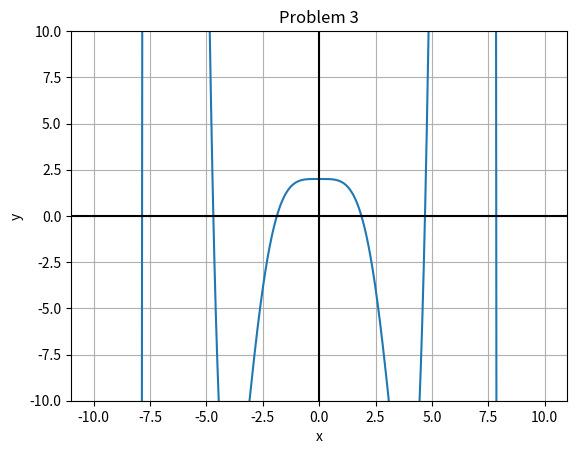

Write the Python code that produced this figure.
# Template File for Homework 3, Problem 3
# PHYS 331
# Amy Oldenburg
#----------------------------------------------   
# DO NOT MODIFY BETWEEN THIS LINE AND ONE BELOW
## module newtonRaphson
import numpy as np
import matplotlib.pyplot as plt 

''' root = newtonRaphson(f,df,a,b,tol,maxiter).
    Finds a root of f(x) = 0 by combining the Newton-Raphson
    method with bisection. The root must be bracketed in (a,b).
    Calls user-supplied functions f(x) and its derivative df(x).   
    tol is the tolerance, and maxiter is the maximum number of iterations..
''' 
def newtonRaphson(f,df,a,b,tol,maxiter): 
    from numpy import sign    
    fa = f(a)
    if fa == 0.0: return a
    fb = f(b)
    if fb == 0.0: return b
    if sign(fa) == sign(fb): 
        print('Root is not bracketed')
        return []
    x = 0.5*(a + b)                    
    for i in range(maxiter):
        fx = f(x)
        if fx == 0.0: return x
      # Tighten the brackets on the root 
        if sign(fa) != sign(fx): b = x  
        else: a = x
      # Try a Newton-Raphson step    
        dfx = df(x)
      # If division by zero, push x out of bounds
        try: dx = -fx/dfx
        except ZeroDivisionError: dx = b - a
        x = x + dx
      # If the result is outside the brackets, use bisection  
        if (b - x)*(x - a) < 0.0:  
            dx = 0.5*(b - a)                      
            x = a + dx
      # Check for convergence     
        if abs(dx) < tol*max(abs(b),1.0): return x
    print('Too many iterations in Newton-Raphson')
## ADD your code below this line
#----------------------------------------------

def f1(x):
	"""
	Function for the natural frequencies 
	"""
	return np.cosh(x)*np.cos(x)+1

def f_prime(x):
	"""
	derivative of above function
	"""
	return np.cos(x)*np.sinh(x)-np.sin(x)*np.cosh(x)

def HarryPlotter(f,xlo,xhi):
	"""
	"The Chosen function"

	INPUT:
		f: function, this is the function graphed
		xlo: float, lower bound of the graph of the function f
		xhi: float, upper bound of the graph of the function f

	OUTPUT:
		graph of function f over domain xlo-xhi with mesh size dx (definied within the function)
	"""
	dx=1e-3                                         #Plot generator function
	x_vals=np.arange(xlo,xhi+dx,dx)                 #Determine x and y values
	y_vals= f(x_vals)                               
	plt.plot(x_vals,y_vals)
	plt.grid()
	plt.title("Problem 3")
	plt.axhline(color='black')
	plt.axvline(color='black')
	plt.ylim(-10,10)
	plt.xlabel('x')
	plt.ylabel('y')
	plt.show()

def freq(x):                                        #Called when reporting the actual frequencies at the roots.
	L= 0.9
	E= 2e11
	I= 3.2552e-11
	m= 0.4415625
	return np.power((np.power(x,4)*E*I/(m*np.power(L,3))),0.5)/(2*np.pi)

a_b_vals={0.0:2.5,2.5:5.0,7.5:8.0}                  #Dictionary of bounds of the brackets around each root.        
i=0
for a in a_b_vals.keys():                           #Calls the function around each root
	b= a_b_vals[a]
	i+=1
	f, df, tol, maxiter = f1, f_prime, 1e-8, 30
	print('Fundemental frequency', str(i), 'is', str(freq(newtonRaphson(f,f_prime,a,b,tol,maxiter))), 'Hertz')
	print("")
HarryPlotter(f,-10,10)